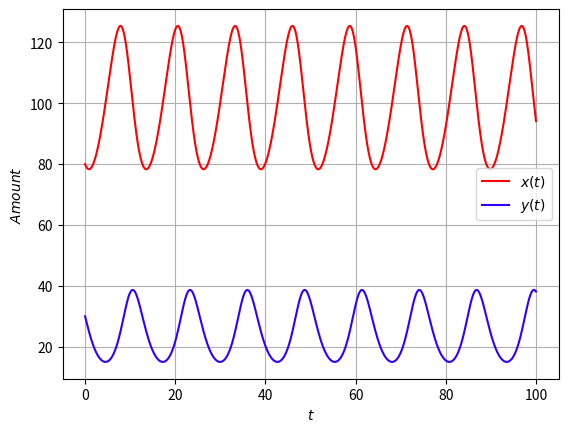

Recreate this plot in Python.
import numpy as np
import matplotlib.pyplot as plt


def func_dxdt(t, x, y):
    return 0.25 * x - 0.01 * x * y


def func_dydt(t, x, y):
    return - 1.0 * y + 0.01 * x * y


# Euler法（xの導関数、yの導関数、tの初期値、xの初期値、刻み幅dt）
def euler(func_dxdt, func_dydt, t, x, y, dt=1e-2):
    x += func_dxdt(t, x, y) * dt
    y += func_dydt(t, x, y) * dt
    t += dt

    return t, x, y


# 常微分方程式を逐次計算（xの導関数、yの導関数、xの初期値、yの初期値、tの開始点、tの終了点、刻み幅dx）
def ode_calc(method, func_dxdt, func_dydt, x_start, y_start, t_start, t_end, dt=1e-2):
    num_calc = 0  # 計算回数
    t_div = np.abs((t_end - t_start) / dt)  # 格子分割数
    if t_end < t_start:  # 負の方向に計算する時は刻み幅の符号を反転
        dt = -dt

    t_list = [t_start]
    x_list = [x_start]
    y_list = [y_start]

    while True:
        t, x, y = method(func_dxdt,func_dydt, t_list[-1], x_list[-1], y_list[-1], dt)

        t_list.append(t)
        x_list.append(x)
        y_list.append(y)

        num_calc += 1  # 計算回数を数える

        # 「計算回数が格子分割数以上」ならば終了
        if t_div <= num_calc:
            break

    return t_list, x_list, y_list


def visualization(x_list, y_list_1, y_list_2, x_label, y_label, y_list_1_label, y_list_2_label):
    plt.xlabel("$" + x_label + "$")
    plt.ylabel("$" + y_label + "$")
    plt.grid()
    plt.plot(x_list, y_list_1, label="$" + y_list_1_label + "$", color='#ff0000')
    plt.plot(x_list, y_list_2, label="$" + y_list_2_label + "$", color='#2f00ff')
    plt.legend(loc='best')

    plt.show()


if __name__ == '__main__':

    x_list, y_list_1, y_list_2 = ode_calc(euler, func_dxdt, func_dydt, 80, 30, 0, 100, 1e-2)
    visualization(x_list, y_list_1, y_list_2, "t", "Amount", "x(t)", "y(t)")
